Run: headless pygame with SDL's dummy video driver; simulated clock (each Clock.tick advances the game by its frame time, no real sleeping); random seed 0; keys injected as events and as key.get_pressed() state; no mouse input.
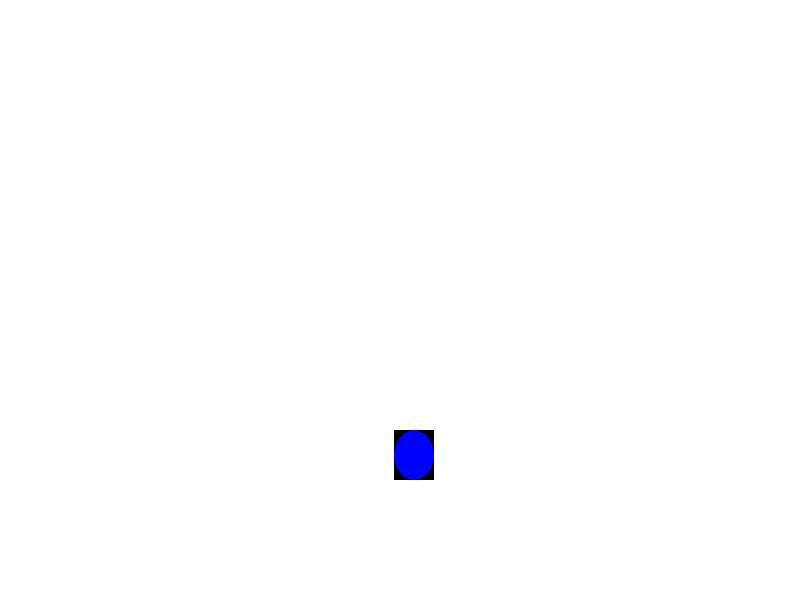
Frame 1 of 4 · flips 1–60 · no input
Frame 2 of 4 · flips 61–180 · tapped SPACE, RETURN · held RIGHT (→), D · screen unchanged from frame 1, image omitted
Frame 3 of 4 · flips 181–300 · held DOWN (↓), S · screen unchanged from frame 2, image omitted
Frame 4 of 4 · flips 301–420 · held LEFT (←), A, UP (↑), W · screen unchanged from frame 3, image omitted

The pygame program that drew these frames:

import pygame
import sys
import random

# Color Constants:
BLUE  = (  0,  0,255)
WHITE = (255,255,255)

class Circle(pygame.sprite.Sprite):
    def __init__(self):
        pygame.sprite.Sprite.__init__(self) # Initializes sprite

        self.image = pygame.Surface([40,50])
        pygame.draw.ellipse(self.image,BLUE,[0,0,40,50])
        self.rect = self.image.get_rect()
        self.rect.x = random.randint(0, SCREEN_WIDTH)
        self.rect.y = random.randint(0, SCREEN_HEIGHT)
    
pygame.init()

SCREEN_WIDTH = 800
SCREEN_HEIGHT = 600
SCREEN = pygame.display.set_mode((SCREEN_WIDTH, SCREEN_HEIGHT))

fpsClock = pygame.time.Clock()
FPS = 30

done = False

circleObj = Circle()

# Game loop
while not done:
    events = pygame.event.get()
    for event in events:
        if event.type == pygame.QUIT:
            pygame.quit()
            sys.exit()
    
    SCREEN.fill(WHITE)
    SCREEN.blit(circleObj.image, (circleObj.rect.x, circleObj.rect.y)) #FIXME: Get rid of the black surrounding rect
    pygame.display.flip()
    fpsClock.tick(FPS)
